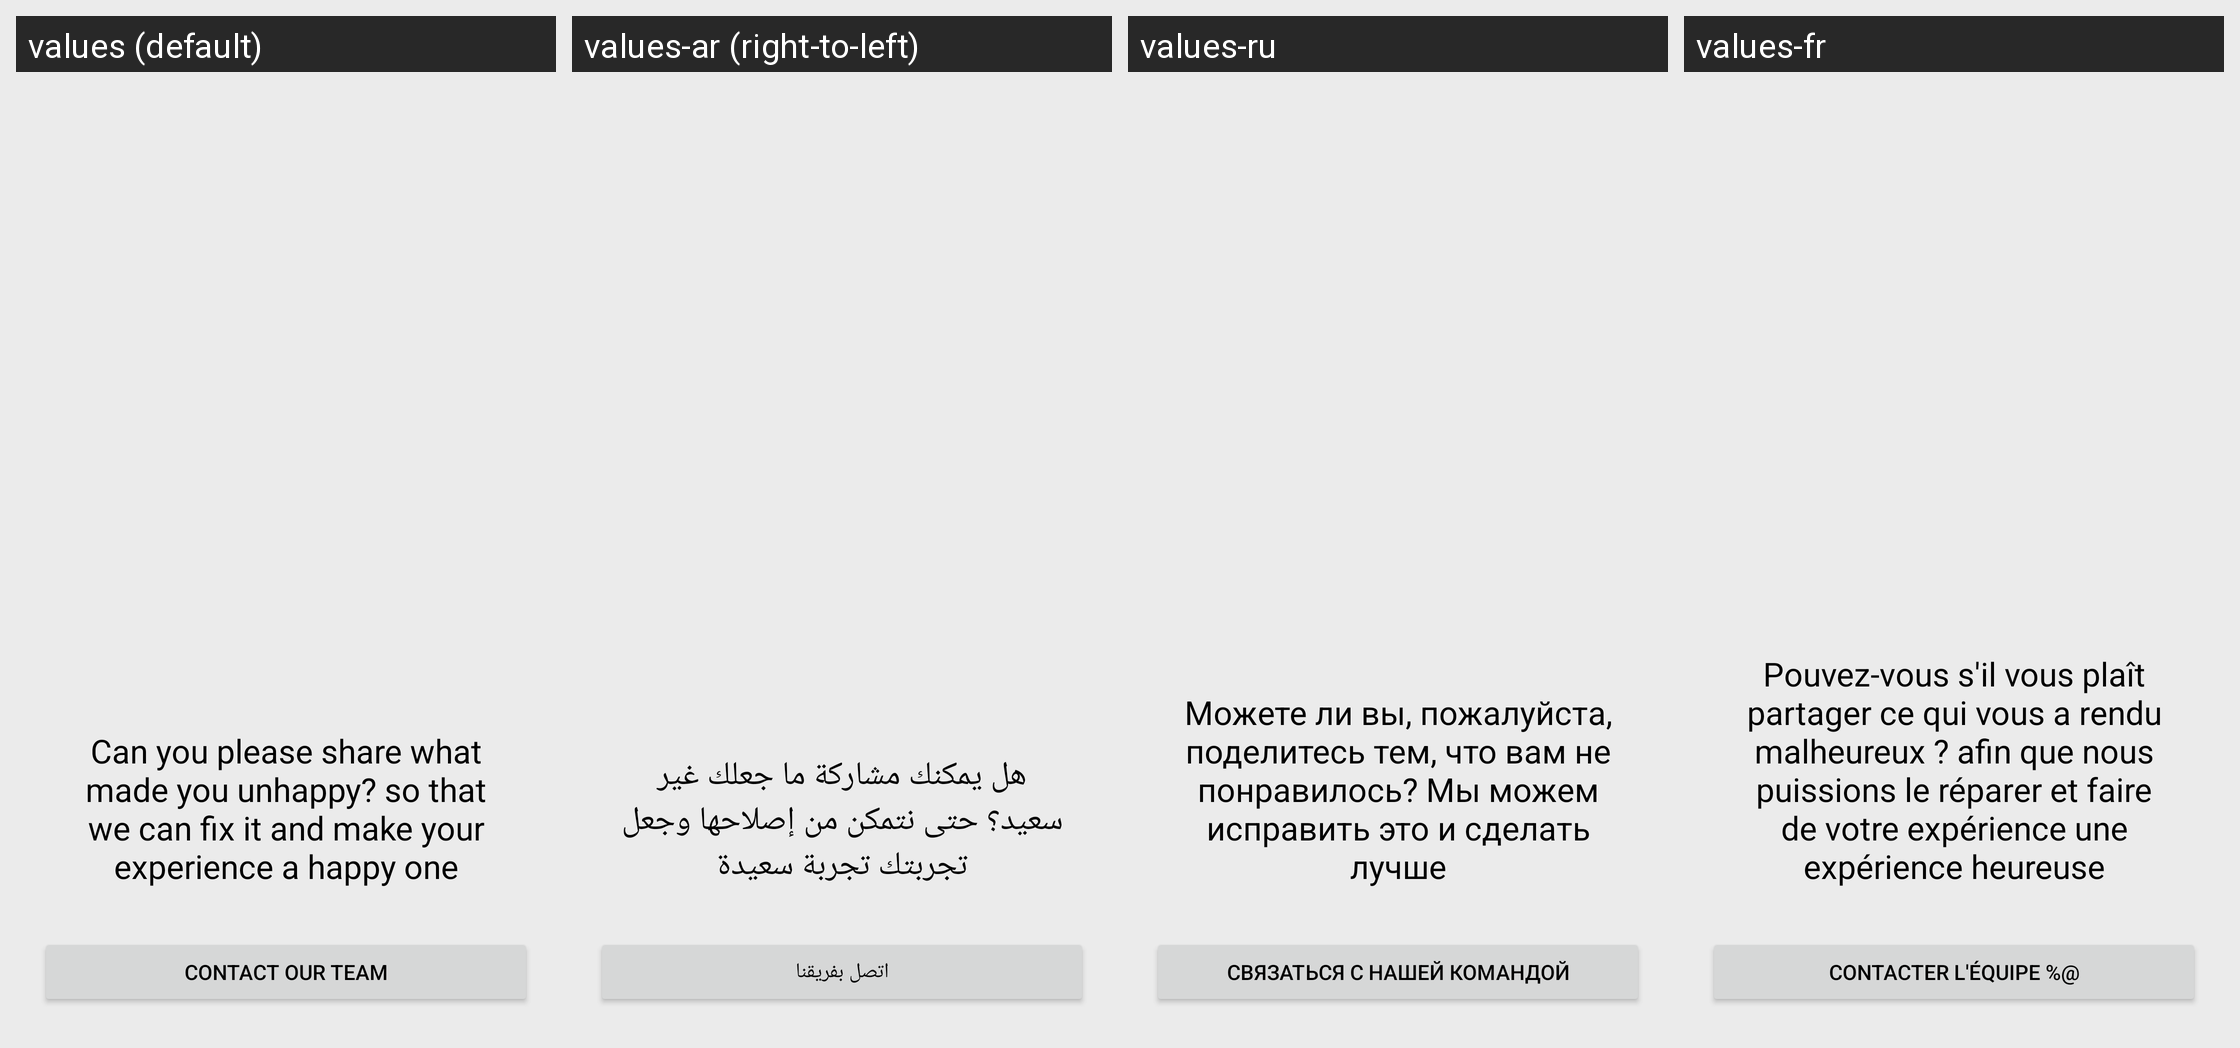

This grid shows one Android layout under several languages. Give, for every string resource on the screen, its name, the default text and each shown locale's text.
Android screen res/layout/fragment_rate_un_happy.xml rendered under 4 locales, left to right: values (default), values-ar (right-to-left), values-ru, values-fr. Device: Nexus 5 (rendered at 1080×1920; each locale shown at half size, 540×960, under a caption strip naming it); theme Theme.MemeMaker.
Other locales in the repository, not shown: values-de, values-es, values-it, values-nl, values-pt.
Strings drawn on this screen, with the default value and each locale's value (text and hints the layout hard-codes, and strings that could not be matched under every locale, appear in the picture but are not listed):

str_unhappy_desc
  values: Can you please share what made you unhappy? so that we can fix it and make your experience a happy one
  values-ar: هل يمكنك مشاركة ما جعلك غير سعيد؟ حتى نتمكن من إصلاحها وجعل تجربتك تجربة سعيدة
  values-ru: Можете ли вы, пожалуйста, поделитесь тем, что вам не понравилось? Мы можем исправить это и сделать лучше
  values-fr: Pouvez-vous s'il vous plaît partager ce qui vous a rendu malheureux ? afin que nous puissions le réparer et faire de votre expérience une expérience heureuse

str_contact_our_team
  values: Contact our team
  values-ar: اتصل بفريقنا
  values-ru: Связаться с нашей командой
  values-fr: Contacter l'équipe %@
